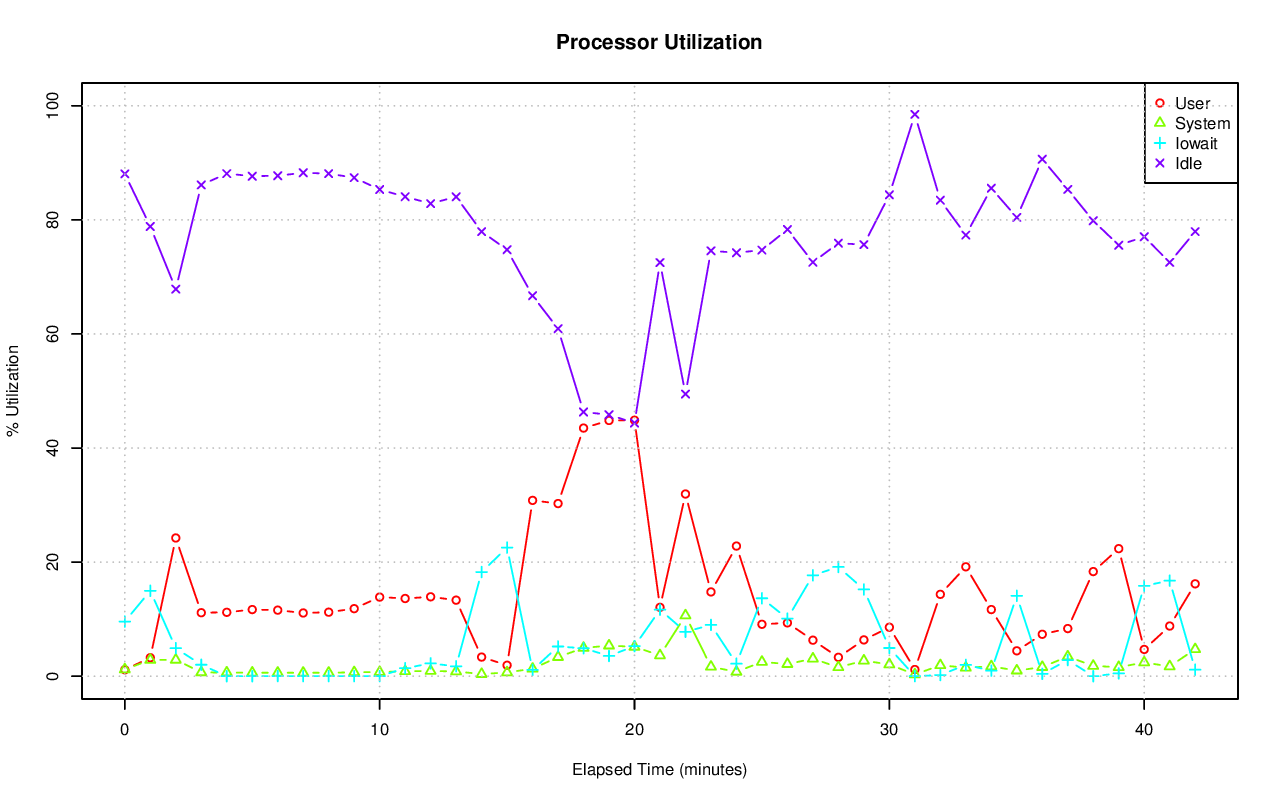

The table this chart was drawn from, first rows:
# hostname; interval; timestamp; CPU; %user; %nice; %system; %iowait; %steal; %idle
pgxl2; 60; 1440226796; -1; 1.13; 0.00; 1.18; 9.58; 0.05; 88.07
pgxl2; 60; 1440226796; 0; 0.52; 0.00; 0.50; 0.82; 0.02; 98.14
pgxl2; 60; 1440226796; 1; 0.72; 0.00; 0.77; 1.37; 0.02; 97.12
pgxl2; 60; 1440226796; 2; 1.82; 0.00; 2.63; 36.52; 0.17; 58.86
pgxl2; 60; 1440226796; 3; 1.47; 0.00; 0.82; 0.00; 0.02; 97.70
pgxl2; 60; 1440226856; -1; 3.24; 0.00; 2.85; 14.97; 0.09; 78.85
pgxl2; 60; 1440226856; 0; 3.05; 0.00; 1.21; 0.02; 0.08; 95.63
pgxl2; 60; 1440226856; 1; 2.67; 0.00; 2.66; 0.10; 0.02; 94.55
pgxl2; 60; 1440226856; 2; 2.92; 0.00; 2.95; 61.83; 0.25; 32.06
pgxl2; 60; 1440226856; 3; 4.31; 0.00; 4.55; 0.00; 0.02; 91.12
pgxl2; 60; 1440226916; -1; 24.23; 0.00; 2.87; 4.91; 0.13; 67.86
pgxl2; 60; 1440226916; 0; 27.09; 0.00; 3.78; 2.30; 0.28; 66.55
pgxl2; 60; 1440226916; 1; 19.44; 0.00; 2.26; 3.71; 0.09; 74.50
pgxl2; 60; 1440226916; 2; 36.09; 0.00; 3.92; 11.14; 0.12; 48.74
pgxl2; 60; 1440226916; 3; 14.40; 0.00; 1.57; 2.52; 0.05; 81.46
pgxl2; 60; 1440226976; -1; 11.13; 0.00; 0.67; 2.00; 0.06; 86.13
pgxl2; 60; 1440226976; 0; 11.32; 0.00; 1.38; 0.12; 0.17; 87.01
pgxl2; 60; 1440226976; 1; 5.94; 0.00; 0.50; 2.18; 0.02; 91.36
pgxl2; 60; 1440226976; 2; 16.67; 0.00; 0.52; 5.68; 0.03; 77.09
pgxl2; 60; 1440226976; 3; 10.61; 0.00; 0.28; 0.02; 0.02; 89.07
pgxl2; 60; 1440227036; -1; 11.20; 0.00; 0.63; 0.00; 0.05; 88.11
pgxl2; 60; 1440227036; 0; 12.03; 0.00; 1.50; 0.00; 0.19; 86.28
pgxl2; 60; 1440227036; 1; 12.42; 0.00; 0.40; 0.00; 0.02; 87.16
pgxl2; 60; 1440227036; 2; 6.56; 0.00; 0.27; 0.02; 0.02; 93.14
pgxl2; 60; 1440227036; 3; 13.82; 0.00; 0.35; 0.02; 0.00; 85.81
pgxl2; 60; 1440227096; -1; 11.68; 0.00; 0.61; 0.00; 0.05; 87.66
pgxl2; 60; 1440227096; 0; 12.46; 0.00; 1.46; 0.00; 0.19; 85.89
pgxl2; 60; 1440227096; 1; 9.96; 0.00; 0.32; 0.00; 0.02; 89.70
pgxl2; 60; 1440227096; 2; 11.64; 0.00; 0.32; 0.00; 0.02; 88.02
pgxl2; 60; 1440227096; 3; 12.68; 0.00; 0.32; 0.00; 0.02; 86.99
pgxl2; 60; 1440227156; -1; 11.58; 0.00; 0.60; 0.02; 0.05; 87.74
pgxl2; 60; 1440227156; 0; 12.99; 0.00; 1.46; 0.00; 0.19; 85.35
pgxl2; 60; 1440227156; 1; 13.05; 0.00; 0.40; 0.00; 0.02; 86.53
pgxl2; 60; 1440227156; 2; 11.88; 0.00; 0.35; 0.05; 0.00; 87.72
pgxl2; 60; 1440227156; 3; 8.42; 0.00; 0.22; 0.00; 0.00; 91.36
pgxl2; 60; 1440227216; -1; 11.08; 0.00; 0.60; 0.01; 0.05; 88.26
pgxl2; 60; 1440227216; 0; 12.06; 0.00; 1.36; 0.00; 0.19; 86.39
pgxl2; 60; 1440227216; 1; 12.27; 0.00; 0.40; 0.02; 0.02; 87.30
pgxl2; 60; 1440227216; 2; 2.40; 0.00; 0.18; 0.03; 0.02; 97.37
pgxl2; 60; 1440227216; 3; 17.61; 0.00; 0.44; 0.00; 0.02; 81.94
pgxl2; 60; 1440227276; -1; 11.22; 0.00; 0.60; 0.01; 0.06; 88.11
pgxl2; 60; 1440227276; 0; 11.17; 0.00; 1.11; 0.02; 0.19; 87.52
pgxl2; 60; 1440227276; 1; 14.78; 0.00; 0.45; 0.00; 0.02; 84.75
pgxl2; 60; 1440227276; 2; 4.31; 0.00; 0.17; 0.02; 0.02; 95.49
pgxl2; 60; 1440227276; 3; 14.64; 0.00; 0.65; 0.00; 0.00; 84.71
pgxl2; 60; 1440227336; -1; 11.84; 0.00; 0.68; 0.01; 0.06; 87.40
pgxl2; 60; 1440227336; 0; 11.88; 0.00; 1.30; 0.00; 0.22; 86.60
pgxl2; 60; 1440227336; 1; 11.25; 0.00; 0.35; 0.00; 0.02; 88.38
pgxl2; 60; 1440227336; 2; 10.41; 0.00; 0.45; 0.03; 0.02; 89.09
pgxl2; 60; 1440227336; 3; 13.83; 0.00; 0.67; 0.00; 0.02; 85.48
pgxl2; 60; 1440227396; -1; 13.87; 0.00; 0.72; 0.01; 0.07; 85.33
pgxl2; 60; 1440227396; 0; 13.29; 0.00; 1.32; 0.00; 0.22; 85.17
pgxl2; 60; 1440227396; 1; 14.19; 0.00; 0.45; 0.00; 0.02; 85.34
pgxl2; 60; 1440227396; 2; 18.10; 0.00; 0.47; 0.05; 0.02; 81.37
pgxl2; 60; 1440227396; 3; 9.88; 0.00; 0.60; 0.00; 0.02; 89.50
pgxl2; 60; 1440227456; -1; 13.62; 0.00; 0.86; 1.40; 0.06; 84.06
pgxl2; 60; 1440227456; 0; 13.62; 0.00; 1.54; 0.00; 0.21; 84.64
pgxl2; 60; 1440227456; 1; 6.91; 0.00; 0.35; 0.00; 0.03; 92.70
pgxl2; 60; 1440227456; 2; 28.73; 0.00; 1.01; 5.60; 0.02; 64.64
pgxl2; 60; 1440227456; 3; 5.31; 0.00; 0.55; 0.00; 0.00; 94.14
... 155 more rows
